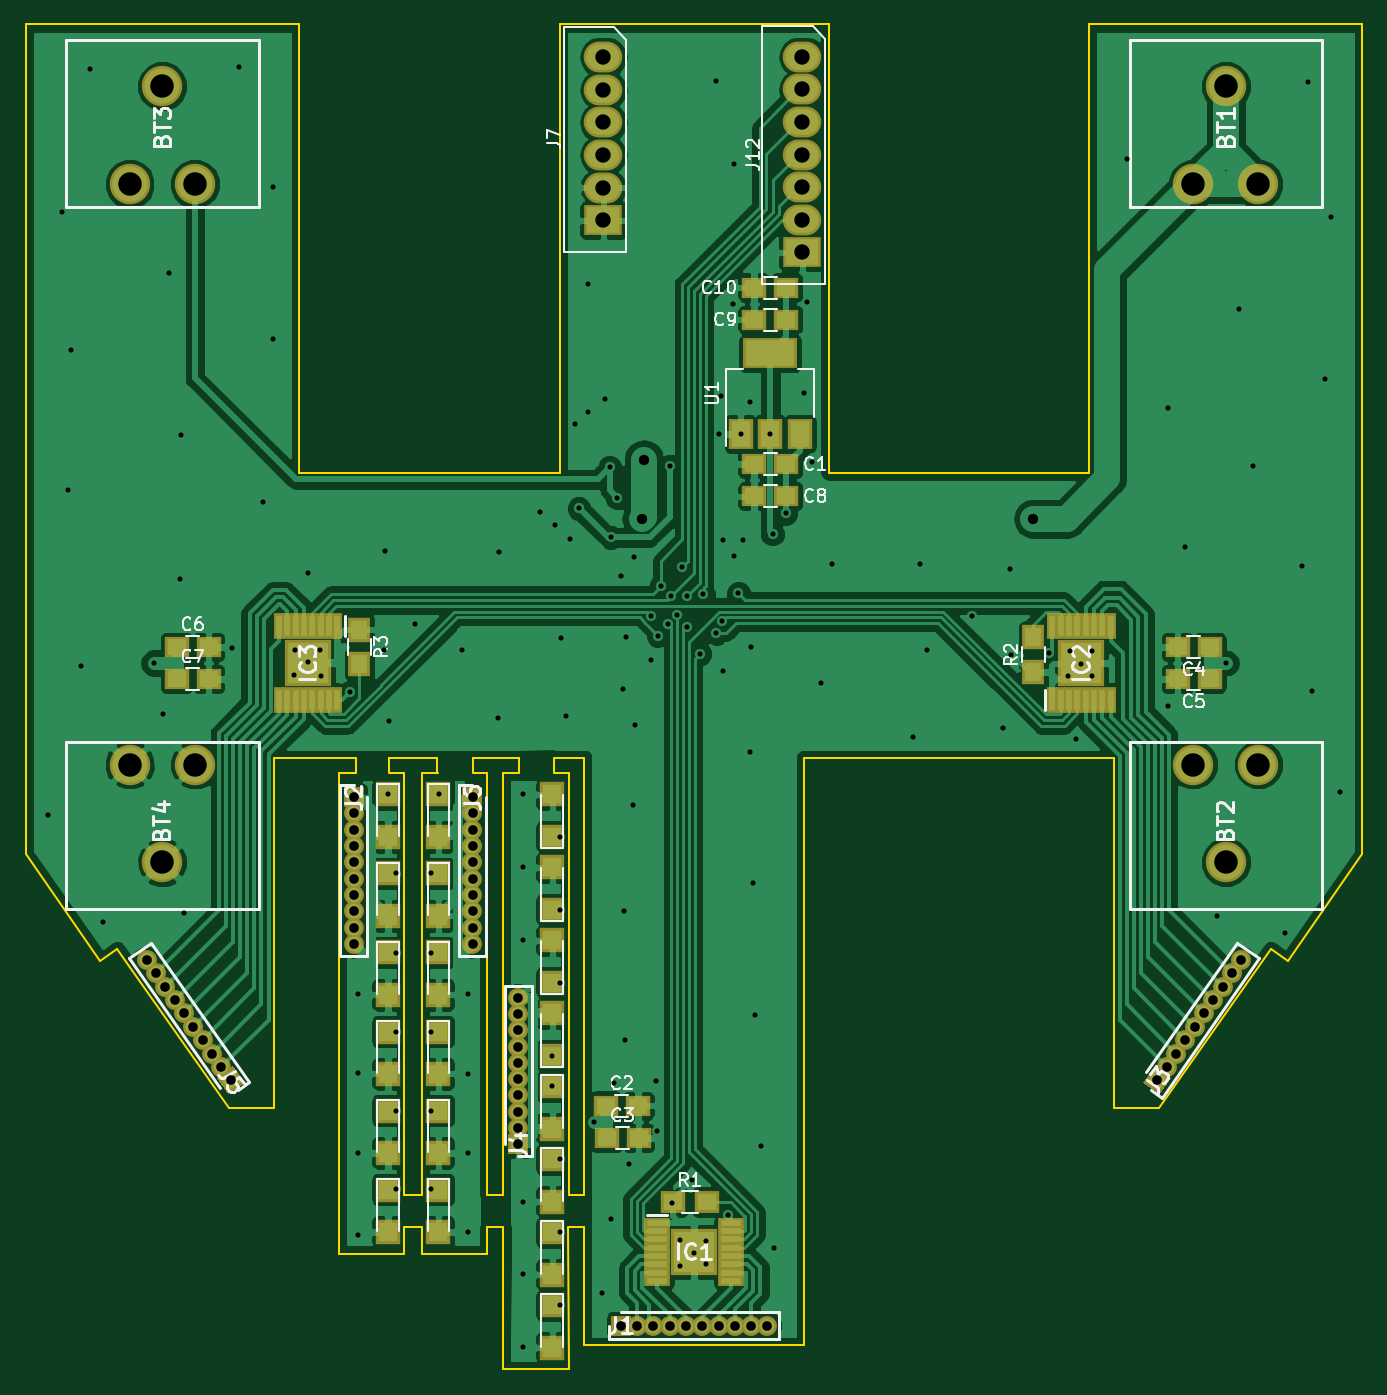
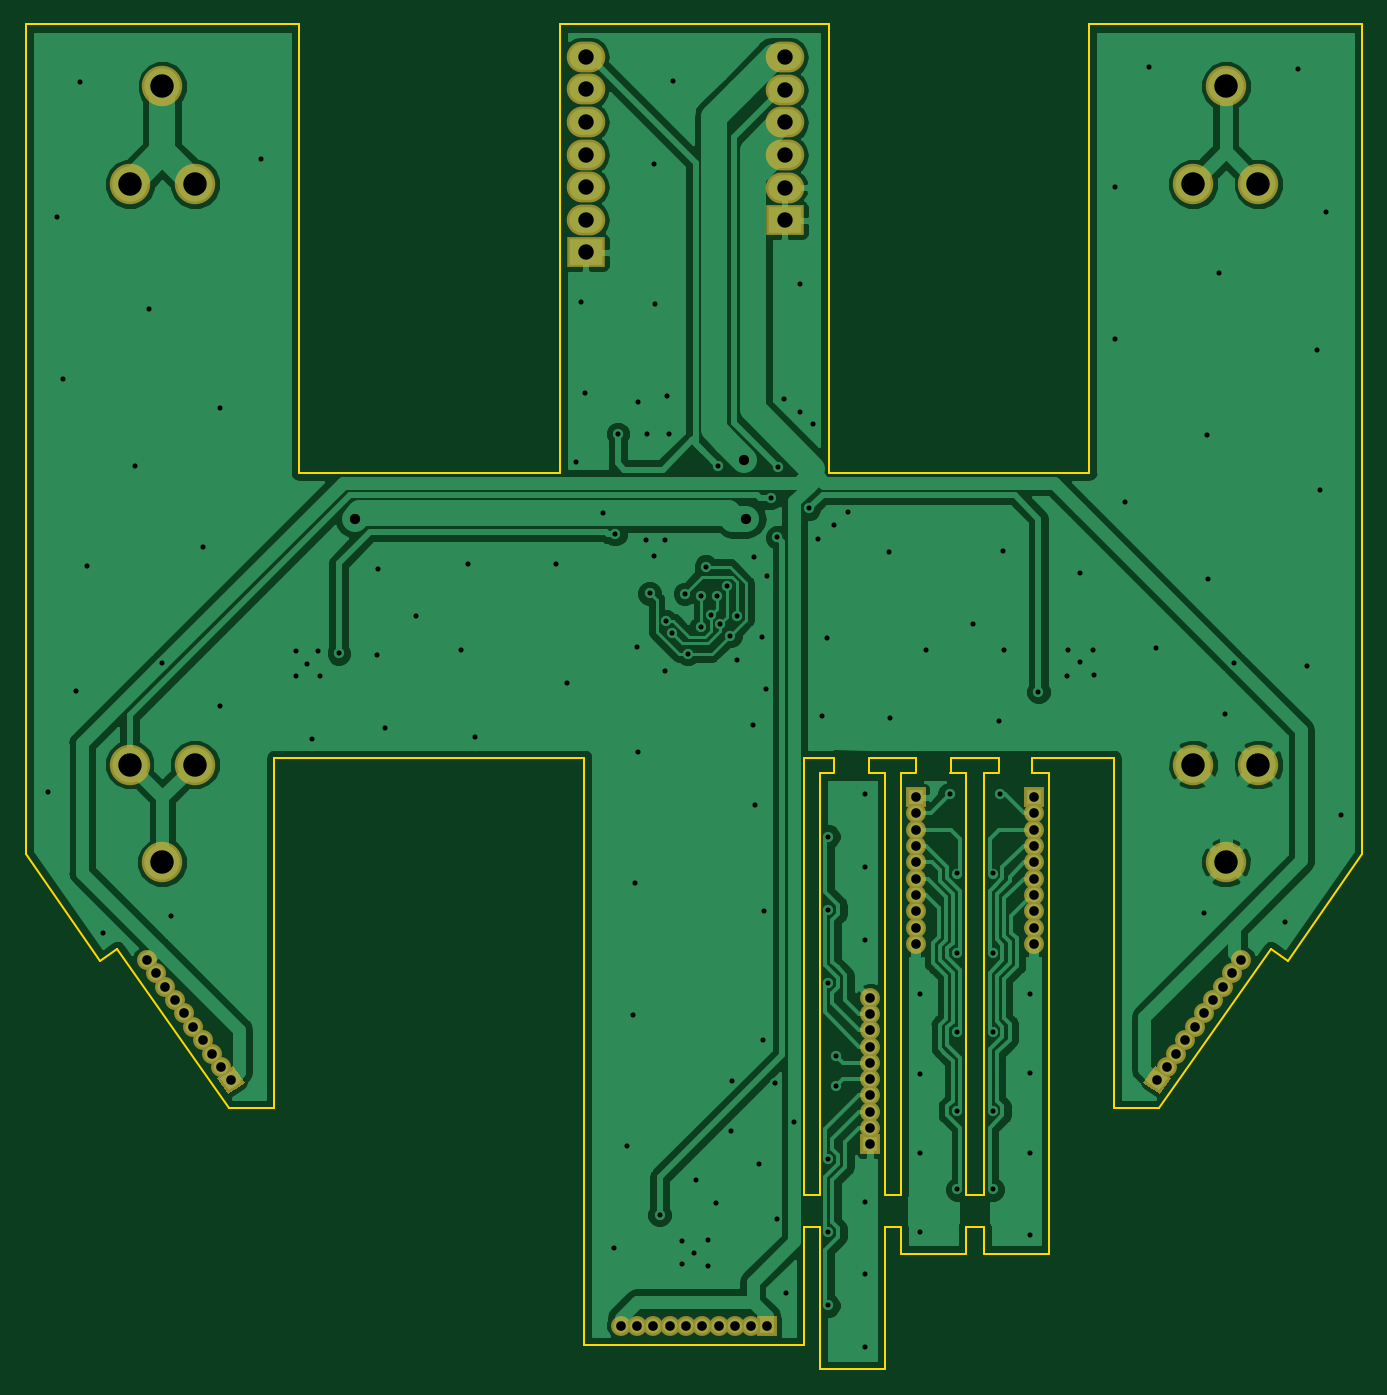
Circuit board: 10 layer files. Board 104.1 x 104.8 mm.
- bottom_copper: Lights-B.Cu.gbl (90073 bytes)
- bottom_mask: Lights-B.Mask.gbs (3399 bytes)
- paste: Lights-B.Paste.gbp (483 bytes)
- bottom_silk: Lights-B.SilkS.gbo (484 bytes)
- outline: Lights-Edge.Cuts.gm1 (3334 bytes)
- top_copper: Lights-F.Cu.gtl (172942 bytes)
- top_mask: Lights-F.Mask.gts (7706 bytes)
- paste: Lights-F.Paste.gtp (4790 bytes)
- top_silk: Lights-F.SilkS.gto (27140 bytes)
- drill: Lights-PTH.drl (3657 bytes)

=== bottom_copper: Lights-B.Cu.gbl (90073 bytes, source omitted) ===
=== bottom_mask: Lights-B.Mask.gbs ===
G04 #@! TF.GenerationSoftware,KiCad,Pcbnew,(5.0.0)*
G04 #@! TF.CreationDate,2019-01-07T17:19:25-08:00*
G04 #@! TF.ProjectId,Lights,4C69676874732E6B696361645F706362,rev?*
G04 #@! TF.SameCoordinates,Original*
G04 #@! TF.FileFunction,Soldermask,Bot*
G04 #@! TF.FilePolarity,Negative*
%FSLAX46Y46*%
G04 Gerber Fmt 4.6, Leading zero omitted, Abs format (unit mm)*
G04 Created by KiCad (PCBNEW (5.0.0)) date 01/07/19 17:19:25*
%MOMM*%
%LPD*%
G01*
G04 APERTURE LIST*
%ADD10O,3.000000X2.400000*%
%ADD11R,3.000000X2.400000*%
%ADD12C,3.150000*%
%ADD13C,1.550000*%
%ADD14R,1.550000X1.550000*%
%ADD15C,0.100000*%
G04 APERTURE END LIST*
D10*
G04 #@! TO.C,J12*
X60500000Y-2510000D03*
X60500000Y-5050000D03*
X60500000Y-7590000D03*
X60500000Y-10130000D03*
X60500000Y-12670000D03*
X60500000Y-15210000D03*
D11*
X60500000Y-17750000D03*
G04 #@! TD*
D12*
G04 #@! TO.C,BT1*
X93497400Y-4801140D03*
X90957400Y-12421140D03*
X96037400Y-12421140D03*
G04 #@! TD*
G04 #@! TO.C,BT2*
X90965020Y-57660000D03*
X96045020Y-57660000D03*
X93505020Y-65280000D03*
G04 #@! TD*
G04 #@! TO.C,BT3*
X10637520Y-4801140D03*
X8097520Y-12421140D03*
X13177520Y-12421140D03*
G04 #@! TD*
G04 #@! TO.C,BT4*
X8097520Y-57660000D03*
X13177520Y-57660000D03*
X10637520Y-65280000D03*
G04 #@! TD*
D13*
G04 #@! TO.C,J1*
X57785000Y-101368860D03*
X56515000Y-101368860D03*
X55245000Y-101368860D03*
X53975000Y-101368860D03*
X52705000Y-101368860D03*
X51435000Y-101368860D03*
X50165000Y-101368860D03*
X48895000Y-101368860D03*
X47625000Y-101368860D03*
D14*
X46355000Y-101368860D03*
G04 #@! TD*
G04 #@! TO.C,J2*
X25571018Y-60204000D03*
D13*
X25571018Y-61474000D03*
X25571018Y-62744000D03*
X25571018Y-64014000D03*
X25571018Y-65284000D03*
X25571018Y-66554000D03*
X25571018Y-67824000D03*
X25571018Y-69094000D03*
X25571018Y-70364000D03*
X25571018Y-71634000D03*
G04 #@! TD*
G04 #@! TO.C,J3*
X94721919Y-72892452D03*
X93993477Y-73932775D03*
X93265035Y-74973098D03*
X92536592Y-76013421D03*
X91808150Y-77053745D03*
X91079708Y-78094068D03*
X90351266Y-79134391D03*
X89622824Y-80174714D03*
X88894382Y-81215037D03*
X88165940Y-82255360D03*
D15*
G36*
X89245305Y-82065039D02*
X88356261Y-83334725D01*
X87086575Y-82445681D01*
X87975619Y-81175995D01*
X89245305Y-82065039D01*
X89245305Y-82065039D01*
G37*
G04 #@! TD*
D14*
G04 #@! TO.C,J4*
X38371018Y-87249000D03*
D13*
X38371018Y-85979000D03*
X38371018Y-84709000D03*
X38371018Y-83439000D03*
X38371018Y-82169000D03*
X38371018Y-80899000D03*
X38371018Y-79629000D03*
X38371018Y-78359000D03*
X38371018Y-77089000D03*
X38371018Y-75819000D03*
G04 #@! TD*
G04 #@! TO.C,J5*
X9418081Y-72892452D03*
X10146523Y-73932775D03*
X10874965Y-74973098D03*
X11603408Y-76013421D03*
X12331850Y-77053745D03*
X13060292Y-78094068D03*
X13788734Y-79134391D03*
X14517176Y-80174714D03*
X15245618Y-81215037D03*
X15974060Y-82255360D03*
D15*
G36*
X16164381Y-81175995D02*
X17053425Y-82445681D01*
X15783739Y-83334725D01*
X14894695Y-82065039D01*
X16164381Y-81175995D01*
X16164381Y-81175995D01*
G37*
G04 #@! TD*
D14*
G04 #@! TO.C,J6*
X34807220Y-60204000D03*
D13*
X34807220Y-61474000D03*
X34807220Y-62744000D03*
X34807220Y-64014000D03*
X34807220Y-65284000D03*
X34807220Y-66554000D03*
X34807220Y-67824000D03*
X34807220Y-69094000D03*
X34807220Y-70364000D03*
X34807220Y-71634000D03*
G04 #@! TD*
D10*
G04 #@! TO.C,J7*
X45000000Y-2550000D03*
X45000000Y-5090000D03*
X45000000Y-7630000D03*
X45000000Y-10170000D03*
X45000000Y-12710000D03*
D11*
X45000000Y-15250000D03*
G04 #@! TD*
M02*

=== paste: Lights-B.Paste.gbp ===
G04 #@! TF.GenerationSoftware,KiCad,Pcbnew,(5.0.0)*
G04 #@! TF.CreationDate,2019-01-07T17:19:25-08:00*
G04 #@! TF.ProjectId,Lights,4C69676874732E6B696361645F706362,rev?*
G04 #@! TF.SameCoordinates,Original*
G04 #@! TF.FileFunction,Paste,Bot*
G04 #@! TF.FilePolarity,Positive*
%FSLAX46Y46*%
G04 Gerber Fmt 4.6, Leading zero omitted, Abs format (unit mm)*
G04 Created by KiCad (PCBNEW (5.0.0)) date 01/07/19 17:19:25*
%MOMM*%
%LPD*%
G01*
G04 APERTURE LIST*
G04 APERTURE END LIST*
M02*

=== bottom_silk: Lights-B.SilkS.gbo ===
G04 #@! TF.GenerationSoftware,KiCad,Pcbnew,(5.0.0)*
G04 #@! TF.CreationDate,2019-01-07T17:19:25-08:00*
G04 #@! TF.ProjectId,Lights,4C69676874732E6B696361645F706362,rev?*
G04 #@! TF.SameCoordinates,Original*
G04 #@! TF.FileFunction,Legend,Bot*
G04 #@! TF.FilePolarity,Positive*
%FSLAX46Y46*%
G04 Gerber Fmt 4.6, Leading zero omitted, Abs format (unit mm)*
G04 Created by KiCad (PCBNEW (5.0.0)) date 01/07/19 17:19:25*
%MOMM*%
%LPD*%
G01*
G04 APERTURE LIST*
G04 APERTURE END LIST*
M02*

=== outline: Lights-Edge.Cuts.gm1 ===
G04 #@! TF.GenerationSoftware,KiCad,Pcbnew,(5.0.0)*
G04 #@! TF.CreationDate,2019-01-07T17:19:25-08:00*
G04 #@! TF.ProjectId,Lights,4C69676874732E6B696361645F706362,rev?*
G04 #@! TF.SameCoordinates,Original*
G04 #@! TF.FileFunction,Profile,NP*
%FSLAX46Y46*%
G04 Gerber Fmt 4.6, Leading zero omitted, Abs format (unit mm)*
G04 Created by KiCad (PCBNEW (5.0.0)) date 01/07/19 17:19:25*
%MOMM*%
%LPD*%
G01*
G04 APERTURE LIST*
%ADD10C,0.150000*%
G04 APERTURE END LIST*
D10*
X30900000Y-93700000D02*
X30890000Y-95760000D01*
X29500000Y-95760000D02*
X29490000Y-93700000D01*
X42280000Y-93700000D02*
X42290000Y-104770000D01*
X43490000Y-102870000D02*
X43500000Y-93700000D01*
X42290000Y-91160000D02*
X43490000Y-91160000D01*
X42290000Y-93700000D02*
X43500000Y-93700000D01*
X37220000Y-93700000D02*
X37200000Y-104770000D01*
X35970000Y-95760000D02*
X35970000Y-93700000D01*
X35970000Y-91160000D02*
X37210000Y-91160000D01*
X35970000Y-93700000D02*
X37210000Y-93700000D01*
X30890000Y-91160000D02*
X29490000Y-91160000D01*
X29490000Y-93700000D02*
X30890000Y-93700000D01*
X41150000Y-58290000D02*
X42290000Y-58290000D01*
X37210000Y-58290000D02*
X38450000Y-58290000D01*
X41150000Y-57150000D02*
X43480000Y-57150000D01*
X34810000Y-57130000D02*
X38450000Y-57130000D01*
X28290000Y-57150000D02*
X32080000Y-57150000D01*
X34810000Y-58300000D02*
X35972000Y-58301000D01*
X28280000Y-58300000D02*
X29489000Y-58301000D01*
X41150000Y-58280000D02*
X41150000Y-57160000D01*
X38450000Y-58290000D02*
X38450000Y-57150000D01*
X34810000Y-58280000D02*
X34810000Y-57140000D01*
X32080000Y-58300000D02*
X32080000Y-57150000D01*
X28290000Y-58280000D02*
X28290000Y-57150000D01*
X25760000Y-58300000D02*
X25760000Y-57150000D01*
X24411000Y-58299000D02*
X25760000Y-58300000D01*
X42291000Y-104775000D02*
X37211000Y-104775000D01*
X42291000Y-58293000D02*
X42290000Y-91160000D01*
X37210000Y-91160000D02*
X37211000Y-58293000D01*
X24411000Y-95764000D02*
X24411000Y-58299000D01*
X29491000Y-95764000D02*
X24411000Y-95764000D01*
X29491000Y-58299000D02*
X29490000Y-91160000D01*
X30888000Y-58299000D02*
X32090000Y-58300000D01*
X30890000Y-91160000D02*
X30888000Y-58299000D01*
X35968000Y-95764000D02*
X30888000Y-95764000D01*
X35968000Y-58299000D02*
X35970000Y-91160000D01*
X21272500Y-34925000D02*
X21272500Y0D01*
X41592500Y-34925000D02*
X21272500Y-34925000D01*
X41592500Y0D02*
X41592500Y-34925000D01*
X62547500Y0D02*
X41592500Y0D01*
X62547500Y-34925000D02*
X62547500Y0D01*
X82867500Y-34925000D02*
X62547500Y-34925000D01*
X82867500Y0D02*
X82867500Y-34925000D01*
X104140000Y0D02*
X82867500Y0D01*
X104140000Y-64625220D02*
X104140000Y0D01*
X98323400Y-72933560D02*
X104140000Y-64625220D01*
X97012760Y-72016620D02*
X98323400Y-72933560D01*
X88328500Y-84416900D02*
X97012760Y-72016620D01*
X84772500Y-84416900D02*
X88328500Y-84416900D01*
X84772500Y-57150000D02*
X84772500Y-84416900D01*
X60642500Y-57150000D02*
X84772500Y-57150000D01*
X60642500Y-102870000D02*
X60642500Y-57150000D01*
X43497500Y-102870000D02*
X60642500Y-102870000D01*
X43497500Y-57150000D02*
X43490000Y-91160000D01*
X19367500Y-57150000D02*
X25760000Y-57150000D01*
X19367500Y-84416900D02*
X19367500Y-57150000D01*
X19367500Y-84416900D02*
X15811500Y-84416900D01*
X7127240Y-72016620D02*
X15811500Y-84416900D01*
X5816600Y-72933560D02*
X7127240Y-72016620D01*
X0Y-64625220D02*
X5816600Y-72933560D01*
X0Y0D02*
X0Y-64625220D01*
X0Y0D02*
X21272500Y0D01*
M02*

=== top_copper: Lights-F.Cu.gtl (172942 bytes, source omitted) ===
=== top_mask: Lights-F.Mask.gts (7706 bytes, source omitted) ===
=== paste: Lights-F.Paste.gtp ===
G04 #@! TF.GenerationSoftware,KiCad,Pcbnew,(5.0.0)*
G04 #@! TF.CreationDate,2019-01-07T17:19:25-08:00*
G04 #@! TF.ProjectId,Lights,4C69676874732E6B696361645F706362,rev?*
G04 #@! TF.SameCoordinates,Original*
G04 #@! TF.FileFunction,Paste,Top*
G04 #@! TF.FilePolarity,Positive*
%FSLAX46Y46*%
G04 Gerber Fmt 4.6, Leading zero omitted, Abs format (unit mm)*
G04 Created by KiCad (PCBNEW (5.0.0)) date 01/07/19 17:19:25*
%MOMM*%
%LPD*%
G01*
G04 APERTURE LIST*
%ADD10R,1.500000X1.500000*%
%ADD11R,1.500000X1.250000*%
%ADD12R,1.600000X0.450000*%
%ADD13R,3.200000X3.200000*%
%ADD14R,0.450000X1.600000*%
%ADD15R,1.500000X1.300000*%
%ADD16R,1.300000X1.500000*%
%ADD17R,1.500000X2.000000*%
%ADD18R,3.800000X2.000000*%
G04 APERTURE END LIST*
D10*
G04 #@! TO.C,D13*
X41021000Y-77041740D03*
X41021000Y-80341740D03*
G04 #@! TD*
D11*
G04 #@! TO.C,C1*
X56750000Y-34250000D03*
X59250000Y-34250000D03*
G04 #@! TD*
G04 #@! TO.C,C2*
X45194000Y-84250000D03*
X47694000Y-84250000D03*
G04 #@! TD*
G04 #@! TO.C,C3*
X47750000Y-86750000D03*
X45250000Y-86750000D03*
G04 #@! TD*
G04 #@! TO.C,C4*
X92250000Y-48500000D03*
X89750000Y-48500000D03*
G04 #@! TD*
G04 #@! TO.C,C5*
X89750000Y-51000000D03*
X92250000Y-51000000D03*
G04 #@! TD*
G04 #@! TO.C,C6*
X11750000Y-48500000D03*
X14250000Y-48500000D03*
G04 #@! TD*
G04 #@! TO.C,C7*
X14250000Y-51000000D03*
X11750000Y-51000000D03*
G04 #@! TD*
D12*
G04 #@! TO.C,IC1*
X49195000Y-93356000D03*
X49195000Y-94006000D03*
X49195000Y-94656000D03*
X49195000Y-95306000D03*
X49195000Y-95956000D03*
X49195000Y-96606000D03*
X49195000Y-97256000D03*
X49195000Y-97906000D03*
X54945000Y-97906000D03*
X54945000Y-97256000D03*
X54945000Y-96606000D03*
X54945000Y-95956000D03*
X54945000Y-95306000D03*
X54945000Y-94656000D03*
X54945000Y-94006000D03*
X54945000Y-93356000D03*
D13*
X52070000Y-95631000D03*
G04 #@! TD*
G04 #@! TO.C,IC2*
X82250000Y-49750000D03*
D14*
X79975000Y-46875000D03*
X80625000Y-46875000D03*
X81275000Y-46875000D03*
X81925000Y-46875000D03*
X82575000Y-46875000D03*
X83225000Y-46875000D03*
X83875000Y-46875000D03*
X84525000Y-46875000D03*
X84525000Y-52625000D03*
X83875000Y-52625000D03*
X83225000Y-52625000D03*
X82575000Y-52625000D03*
X81925000Y-52625000D03*
X81275000Y-52625000D03*
X80625000Y-52625000D03*
X79975000Y-52625000D03*
G04 #@! TD*
G04 #@! TO.C,IC3*
X24275000Y-46875000D03*
X23625000Y-46875000D03*
X22975000Y-46875000D03*
X22325000Y-46875000D03*
X21675000Y-46875000D03*
X21025000Y-46875000D03*
X20375000Y-46875000D03*
X19725000Y-46875000D03*
X19725000Y-52625000D03*
X20375000Y-52625000D03*
X21025000Y-52625000D03*
X21675000Y-52625000D03*
X22325000Y-52625000D03*
X22975000Y-52625000D03*
X23625000Y-52625000D03*
X24275000Y-52625000D03*
D13*
X22000000Y-49750000D03*
G04 #@! TD*
D15*
G04 #@! TO.C,R1*
X53100000Y-91750000D03*
X50400000Y-91750000D03*
G04 #@! TD*
D16*
G04 #@! TO.C,R2*
X78500000Y-50450000D03*
X78500000Y-47750000D03*
G04 #@! TD*
G04 #@! TO.C,R3*
X26000000Y-49850000D03*
X26000000Y-47150000D03*
G04 #@! TD*
D17*
G04 #@! TO.C,U1*
X55700000Y-31900000D03*
X60300000Y-31900000D03*
X58000000Y-31900000D03*
D18*
X58000000Y-25600000D03*
G04 #@! TD*
D11*
G04 #@! TO.C,C8*
X56750000Y-36750000D03*
X59250000Y-36750000D03*
G04 #@! TD*
G04 #@! TO.C,C9*
X59250000Y-23000000D03*
X56750000Y-23000000D03*
G04 #@! TD*
G04 #@! TO.C,C10*
X56750000Y-20500000D03*
X59250000Y-20500000D03*
G04 #@! TD*
D10*
G04 #@! TO.C,D1*
X28221000Y-63289100D03*
X28221000Y-59989100D03*
G04 #@! TD*
G04 #@! TO.C,D2*
X28221000Y-69446060D03*
X28221000Y-66146060D03*
G04 #@! TD*
G04 #@! TO.C,D3*
X28221000Y-72303020D03*
X28221000Y-75603020D03*
G04 #@! TD*
G04 #@! TO.C,D4*
X28221000Y-81759980D03*
X28221000Y-78459980D03*
G04 #@! TD*
G04 #@! TO.C,D5*
X28221000Y-87916940D03*
X28221000Y-84616940D03*
G04 #@! TD*
G04 #@! TO.C,D6*
X28221000Y-90773900D03*
X28221000Y-94073900D03*
G04 #@! TD*
G04 #@! TO.C,D9*
X41021000Y-99784900D03*
X41021000Y-103084900D03*
G04 #@! TD*
G04 #@! TO.C,D10*
X41021000Y-97397840D03*
X41021000Y-94097840D03*
G04 #@! TD*
G04 #@! TO.C,D11*
X41021000Y-88413320D03*
X41021000Y-91713320D03*
G04 #@! TD*
G04 #@! TO.C,D12*
X41021000Y-86026260D03*
X41021000Y-82726260D03*
G04 #@! TD*
G04 #@! TO.C,D14*
X41021000Y-74654680D03*
X41021000Y-71354680D03*
G04 #@! TD*
G04 #@! TO.C,D15*
X41021000Y-68970160D03*
X41021000Y-65670160D03*
G04 #@! TD*
G04 #@! TO.C,D16*
X41021000Y-59983100D03*
X41021000Y-63283100D03*
G04 #@! TD*
G04 #@! TO.C,D17*
X32158000Y-59989100D03*
X32158000Y-63289100D03*
G04 #@! TD*
G04 #@! TO.C,D18*
X32158000Y-69446060D03*
X32158000Y-66146060D03*
G04 #@! TD*
G04 #@! TO.C,D19*
X32158000Y-72303020D03*
X32158000Y-75603020D03*
G04 #@! TD*
G04 #@! TO.C,D20*
X32158000Y-78459980D03*
X32158000Y-81759980D03*
G04 #@! TD*
G04 #@! TO.C,D21*
X32158000Y-87916940D03*
X32158000Y-84616940D03*
G04 #@! TD*
G04 #@! TO.C,D22*
X32158000Y-90773900D03*
X32158000Y-94073900D03*
G04 #@! TD*
M02*

=== top_silk: Lights-F.SilkS.gto (27140 bytes, source omitted) ===
=== drill: Lights-PTH.drl ===
M48
INCH,TZ
T1C0.0157
T2C0.0295
T3C0.0315
T4C0.0472
T5C0.0720
%
G90
G05
T1
X669Y-24252
X1102Y-5748
X1299Y-14291
X1378Y-10000
X1693Y-19685
X1969Y-1378
X2362Y-27520
X3937Y-19587
X4213Y-21142
X4409Y-7638
X4724Y-17008
X4764Y-12598
X4843Y-27244
X6339Y-19134
X6535Y-1299
X7283Y-14646
X7598Y-5000
X7598Y-9646
X8228Y-19961
X8268Y-19173
X8661Y-16811
X8661Y-19567
X9016Y-19173
X9055Y-20000
X9941Y-20472
X10197Y-37142
X10201Y-29748
X10201Y-32173
X10201Y-34614
X10984Y-19173
X11024Y-16142
X11111Y-23618
X11142Y-21378
X11345Y-26043
X11345Y-28469
X11345Y-30890
X11345Y-33315
X11345Y-35736
X11929Y-18386
X12426Y-26043
X12426Y-28469
X12426Y-30890
X12426Y-33315
X12426Y-35736
X12661Y-23618
X13386Y-19173
X13579Y-29752
X13579Y-32189
X13579Y-34606
X13579Y-37043
X14488Y-21260
X14508Y-16181
X15248Y-23602
X15248Y-25850
X15248Y-28083
X15248Y-36106
X15248Y-38339
X15248Y-40575
X15787Y-14961
X16150Y-31631
X16150Y-32569
X16220Y-15354
X16384Y-24913
X16384Y-27154
X16384Y-29390
X16384Y-34811
X16384Y-37047
X16384Y-39291
X16417Y-18819
X16575Y-21201
X16693Y-15787
X16850Y-12244
X16969Y-14843
X17244Y-7972
X17244Y-11890
X17430Y-33661
X17677Y-38898
X17756Y-11496
X17913Y-13583
X17953Y-15728
X17953Y-36654
X18031Y-32480
X18150Y-14528
X18268Y-16929
X18307Y-20374
X18346Y-27205
X18386Y-31142
X18425Y-18780
X18504Y-34961
X18622Y-23937
X18661Y-16339
X18701Y-21496
X19173Y-19488
X19189Y-18134
X19331Y-32402
X19370Y-33937
X19390Y-18744
X19488Y-17224
X19698Y-18390
X19764Y-13543
X19783Y-17545
X19823Y-36142
X19980Y-18116
X20079Y-37283
X20079Y-38071
X20138Y-16630
X20276Y-17545
X20278Y-18473
X20433Y-35433
X20512Y-37677
X20689Y-19307
X20783Y-17465
X20866Y-37323
X20866Y-38031
X21161Y-1732
X21179Y-18675
X21280Y-12559
X21339Y-11398
X21362Y-18311
X21378Y-19843
X21398Y-15827
X21555Y-36516
X21693Y-8563
X21732Y-4291
X21732Y-16299
X21862Y-17449
X21929Y-12559
X21988Y-15827
X22205Y-11575
X22205Y-22323
X22244Y-19094
X22323Y-26339
X22362Y-30394
X22559Y-34409
X22835Y-12559
X22913Y-15630
X22953Y-37520
X23307Y-15000
X23858Y-11319
X23957Y-8524
X24114Y-13406
X24409Y-20197
X24724Y-16535
X27205Y-21850
X27441Y-16535
X27638Y-19173
X29016Y-18150
X29980Y-21594
X30197Y-16693
X30236Y-19331
X31398Y-19291
X31969Y-20000
X32047Y-19213
X32205Y-21929
X32362Y-19606
X32717Y-19213
X32717Y-20000
X33780Y-4134
X35039Y-11772
X35039Y-20906
X35551Y-16024
X36535Y-27362
X36811Y-19587
X37205Y-8740
X37638Y-13543
X38622Y-27874
X39134Y-16614
X39331Y-1772
X39449Y-20433
X39843Y-10866
X40039Y-5906
X40315Y-23543
T2
X15107Y-29850
X15107Y-30350
X15107Y-30850
X15107Y-31350
X15107Y-31850
X15107Y-32350
X15107Y-32850
X15107Y-33350
X15107Y-33850
X15107Y-34350
X10067Y-23702
X10067Y-24202
X10067Y-24702
X10067Y-25202
X10067Y-25702
X10067Y-26202
X10067Y-26702
X10067Y-27202
X10067Y-27702
X10067Y-28202
X34711Y-32384
X34998Y-31974
X35285Y-31565
X35571Y-31155
X35858Y-30746
X36145Y-30336
X36432Y-29927
X36719Y-29517
X37005Y-29107
X37292Y-28698
X3708Y-28698
X3995Y-29107
X4281Y-29517
X4568Y-29927
X4855Y-30336
X5142Y-30746
X5429Y-31155
X5715Y-31565
X6002Y-31974
X6289Y-32384
X13704Y-23702
X13704Y-24202
X13704Y-24702
X13704Y-25202
X13704Y-25702
X13704Y-26202
X13704Y-26702
X13704Y-27202
X13704Y-27702
X13704Y-28202
X18250Y-39909
X18750Y-39909
X19250Y-39909
X19750Y-39909
X20250Y-39909
X20750Y-39909
X21250Y-39909
X21750Y-39909
X22250Y-39909
X22750Y-39909
T3
X18898Y-15157
X18957Y-13347
X30906Y-15157
T4
X17717Y-1004
X17717Y-2004
X17717Y-3004
X17717Y-4004
X17717Y-5004
X17717Y-6004
X23819Y-988
X23819Y-1988
X23819Y-2988
X23819Y-3988
X23819Y-4988
X23819Y-5988
X23819Y-6988
T5
X35810Y-4890
X36810Y-1890
X37810Y-4890
X3188Y-22701
X4188Y-25701
X5188Y-22701
X3188Y-4890
X4188Y-1890
X5188Y-4890
X35813Y-22701
X36813Y-25701
X37813Y-22701
T0
M30

